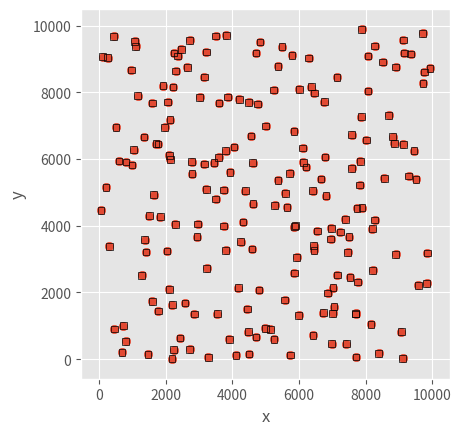

Generate this figure with matplotlib:
import random

n = round(50 * 4 ** random.random())
print(f'n={n}')

# x, y
coords_list = []
xs = []
ys = []
for i in range(n):
    x = random.randrange(10000)
    y = random.randrange(10000)
    assert (x, y) not in coords_list
    coords_list.append((x, y))
    xs.append(x)
    ys.append(y)

# r
limit = 10**8
r = random.sample(range(1, limit), n-1)
r = [0] + sorted(r) + [limit]

# print(r)


import matplotlib
import matplotlib.pyplot as plt
import math

plt.style.use('ggplot')

fig = plt.figure()

ax = fig.add_subplot(1,1,1)

ax.scatter(xs,ys)

ax.set_xlabel('x')
ax.set_ylabel('y')

for i in range(n):
    xi = xs[i]
    yi = ys[i]
    area = r[i+1] - r[i]
    x_width = math.sqrt(area) * random.uniform(0.8, 1.25)
    y_width = area / x_width
    x_width = 200
    y_width = 200

    rect1 = matplotlib.patches.Rectangle((xi-x_width//2, yi-y_width//2), 
                                        x_width, y_width, 
                                        edgecolor='black', fill=False) 
    ax.add_patch(rect1) 

ax.set_aspect('equal')
fig.show()
plt.savefig('hoge.png')

import numpy as np
print(np.min(np.diff(r)))